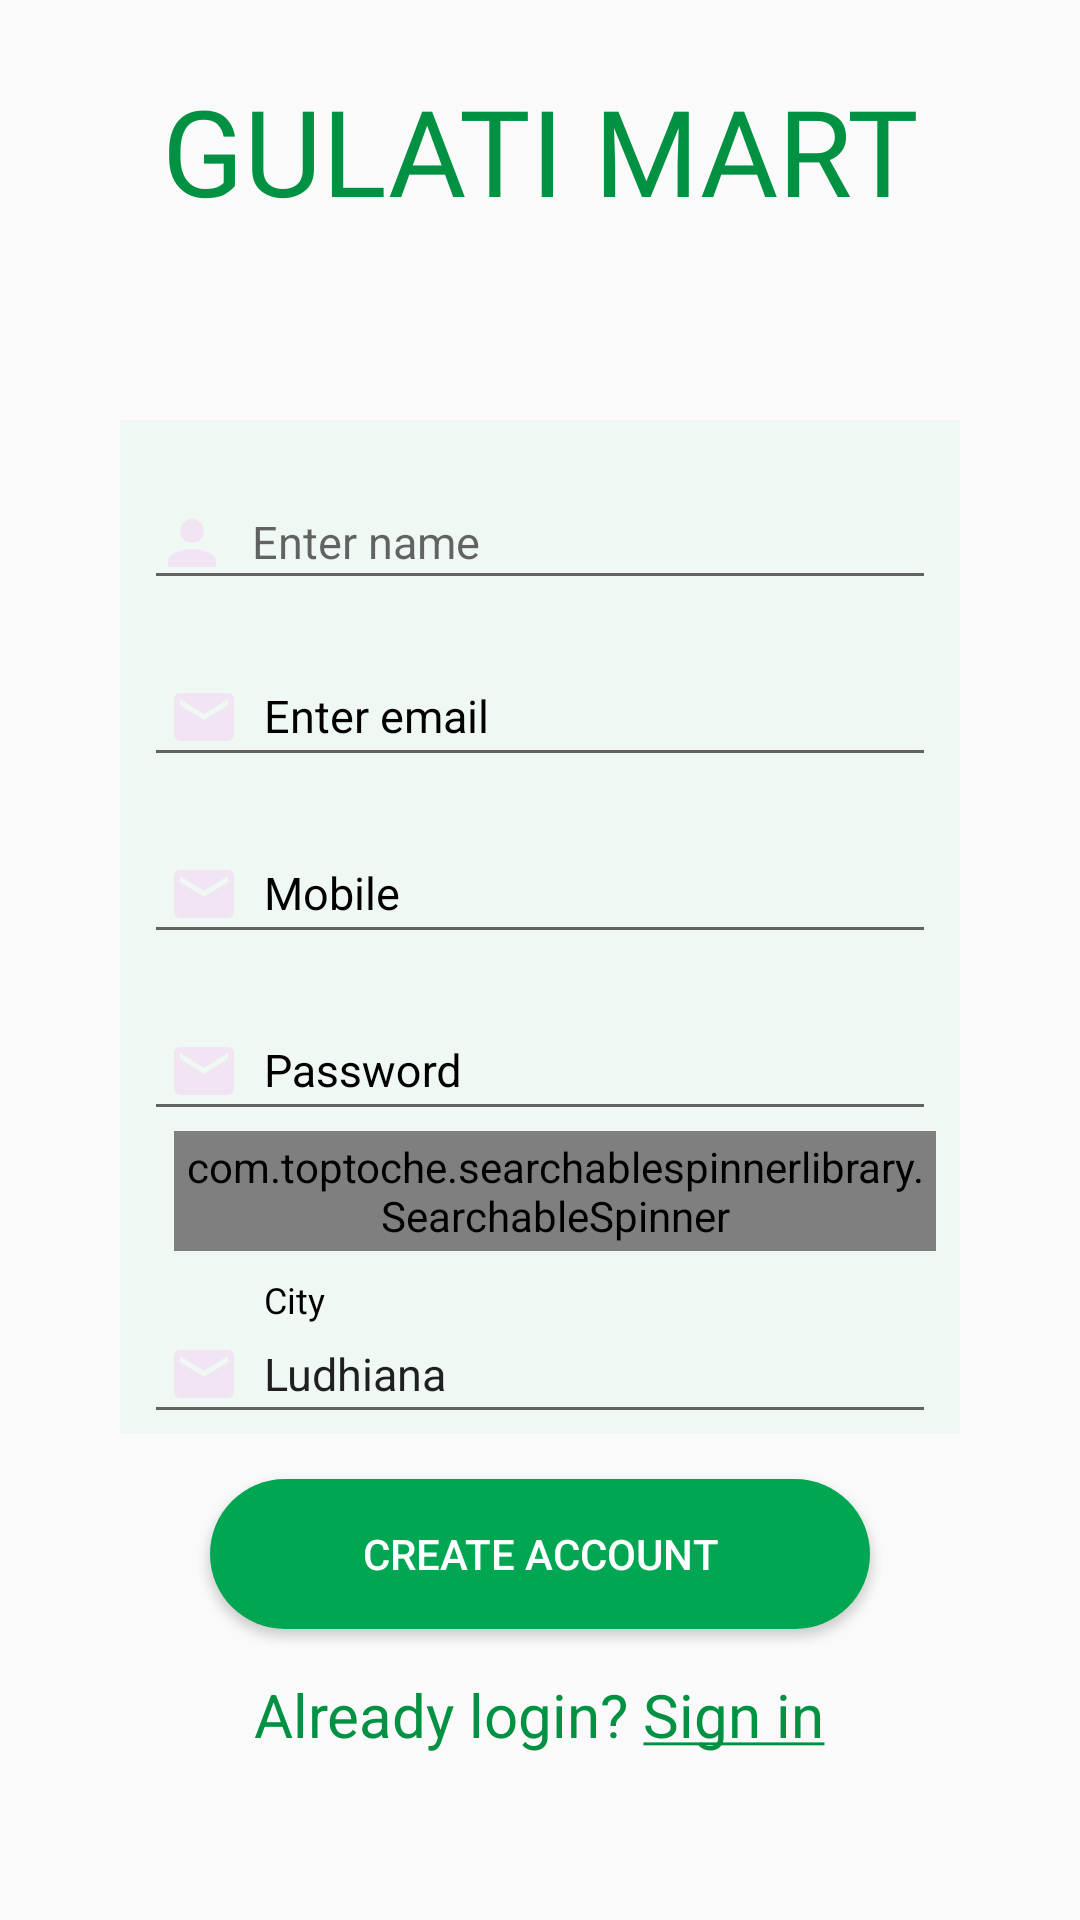

Reconstruct the res/layout file that produces this screen, plus the resources it refers to.
<!-- AndroidManifest.xml: application theme AppTheme -->
<!-- res/layout/activity_sign_up.xml -->
<?xml version="1.0" encoding="utf-8"?>
<ScrollView xmlns:android="http://schemas.android.com/apk/res/android"
    xmlns:app="http://schemas.android.com/apk/res-auto"
    xmlns:tools="http://schemas.android.com/tools"
    android:layout_width="match_parent"
    android:layout_height="match_parent"
    tools:context=".activities.SignUp">

    <LinearLayout
        android:layout_width="match_parent"
        android:layout_height="wrap_content"
        android:orientation="vertical">

    <TextView
        android:layout_width="match_parent"
        android:layout_height="100dp"
        android:text="GULATI MART"
        android:fontFamily="@font/gotham"
        android:textSize="40sp"
        android:gravity="center"
        android:textColor="@color/colorPrimaryDark"/>
<LinearLayout
    android:layout_width="match_parent"
    android:layout_height="wrap_content"
    android:layout_marginTop="40dp"
    android:layout_marginStart="40dp"
    android:layout_marginEnd="40dp"
    android:background="#F0F8F3"
    android:orientation="vertical">
    <com.google.android.material.textfield.TextInputLayout
        android:layout_width = "match_parent"
        android:layout_height = "wrap_content"
        android:id = "@+id/layoutName"
        android:hint="Enter name"
        android:layout_marginTop = "8dp"
        android:layout_marginStart = "8dp"
        android:layout_marginEnd = "8dp">
        <com.google.android.material.textfield.TextInputEditText
            android:layout_width = "match_parent"
            android:layout_height = "wrap_content"
            android:id = "@+id/name"
            android:drawablePadding="8dp"
            android:textSize="15sp"
            android:drawableLeft="@drawable/ic_person_black_24dp"
            android:inputType = "textEmailAddress"/>
    </com.google.android.material.textfield.TextInputLayout>


    <com.google.android.material.textfield.TextInputLayout
        android:layout_width = "match_parent"
        android:layout_height = "wrap_content"
        android:id = "@+id/layoutEmail"
        android:layout_marginTop = "8dp"
        android:hint="Enter email"
        android:layout_marginStart = "8dp"
        android:textColorHint="@color/black"
        android:layout_marginEnd = "8dp">
        <com.google.android.material.textfield.TextInputEditText
            android:layout_width = "match_parent"
            android:layout_height = "wrap_content"
            android:id = "@+id/email"
            android:padding="8dp"
            android:textSize="15sp"
            android:drawablePadding="8dp"
            android:drawableLeft="@drawable/ic_email_black_24dp"
            android:textColorHint="@color/black"
            android:inputType = "textEmailAddress"/>
    </com.google.android.material.textfield.TextInputLayout>

    <com.google.android.material.textfield.TextInputLayout
        android:layout_width = "match_parent"
        android:layout_height = "wrap_content"
        android:id = "@+id/layoutPhone"
        android:layout_marginTop = "8dp"
        android:layout_marginStart = "8dp"
        android:hint="Mobile"
        android:textColorHint="@color/black"
        android:layout_marginEnd = "8dp">
        <com.google.android.material.textfield.TextInputEditText
            android:layout_width = "match_parent"
            android:layout_height = "wrap_content"
            android:id = "@+id/phone"
            android:padding="8dp"
            android:textSize="15sp"
            android:drawablePadding="8dp"
            android:drawableLeft="@drawable/ic_email_black_24dp"
            android:textColorHint="@color/black"
            android:inputType = "textEmailAddress"/>
    </com.google.android.material.textfield.TextInputLayout>


    <com.google.android.material.textfield.TextInputLayout
        android:layout_width = "match_parent"
        android:layout_height = "wrap_content"
        android:id = "@+id/layoutPassword"
        android:layout_marginTop = "8dp"
        android:layout_marginStart = "8dp"
        android:hint="Password"
        android:textColorHint="@color/black"
        android:layout_marginEnd = "8dp">
        <com.google.android.material.textfield.TextInputEditText
            android:layout_width = "match_parent"
            android:layout_height = "wrap_content"
            android:id = "@+id/password"
            android:padding="8dp"
            android:textSize="15sp"
            android:drawablePadding="8dp"
            android:drawableStart="@drawable/ic_email_black_24dp"
            android:textColorHint="@color/black"
            android:inputType = "textEmailAddress"/>
    </com.google.android.material.textfield.TextInputLayout>


    <com.toptoche.searchablespinnerlibrary.SearchableSpinner
        android:id="@+id/spinnerArea"
        android:layout_width="match_parent"
        android:layout_marginStart="18dp"
        android:layout_marginEnd="8dp"
        android:layout_height="40dp" />
    
    
    <com.google.android.material.textfield.TextInputLayout
        android:layout_width = "match_parent"
        android:layout_height = "wrap_content"
        android:id = "@+id/layoutCity"
        android:layout_marginTop = "10dp"
        android:layout_marginStart = "8dp"
        android:hint="City"
        android:textColorHint="@color/black"
        android:layout_marginEnd = "8dp">

        <com.google.android.material.textfield.TextInputEditText
            android:id="@+id/city"
            android:layout_width="match_parent"
            android:layout_height="wrap_content"
            android:clickable="false"
            android:cursorVisible="false"
            android:drawableStart="@drawable/ic_email_black_24dp"
            android:drawablePadding="8dp"
            android:focusable="false"
            android:focusableInTouchMode="false"
            android:inputType="none"
            android:padding="8dp"
            android:text="Ludhiana"
            android:textColorHint="@color/black"
            android:textSize="15sp" />
    </com.google.android.material.textfield.TextInputLayout>
</LinearLayout>
        <Button
            android:id="@+id/createAccount"
            android:layout_width="220dp"
            android:layout_height="50dp"
            android:layout_marginTop="15dp"
            android:text="Create Account"
            android:background="@drawable/round_shape_btn"
            android:layout_gravity="center"
            android:textColor="@color/white"/>

        <TextView
            android:id="@+id/alreadyUser"
            android:layout_width="wrap_content"
            android:layout_height="wrap_content"
            android:text="@string/alreadylogin"
            android:textColor="@color/colorPrimaryDark"
            android:layout_gravity="center"
            android:layout_marginTop="15dp"
            android:layout_marginBottom="9dp"
            android:textSize="20sp"/>
    </LinearLayout>
</ScrollView>
<!-- resources referenced by this layout -->
<resources>
  <color name="black">#000000</color>
  <color name="colorPrimaryDark">#009242</color>
  <color name="white">#ffffff</color>
  <!-- drawable ic_email_black_24dp (drawable) -->
  <vector android:height="24dp" android:tint="#F1E5F3"
      android:viewportHeight="24.0" android:viewportWidth="24.0"
      android:width="24dp" xmlns:android="http://schemas.android.com/apk/res/android">
      <path android:fillColor="#FF000000" android:pathData="M20,4L4,4c-1.1,0 -1.99,0.9 -1.99,2L2,18c0,1.1 0.9,2 2,2h16c1.1,0 2,-0.9 2,-2L22,6c0,-1.1 -0.9,-2 -2,-2zM20,8l-8,5 -8,-5L4,6l8,5 8,-5v2z"/>
  </vector>
  <!-- drawable ic_person_black_24dp (drawable) -->
  <vector android:height="24dp" android:tint="#F1E5F3"
      android:viewportHeight="24.0" android:viewportWidth="24.0"
      android:width="24dp" xmlns:android="http://schemas.android.com/apk/res/android">
      <path android:fillColor="#FF000000"
          android:pathData="M12,12c2.21,0 4,-1.79 4,-4s-1.79,-4 -4,-4 -4,1.79 -4,4 1.79,4 4,4zM12,14c-2.67,0 -8,1.34 -8,4v2h16v-2c0,-2.66 -5.33,-4 -8,-4z"/>
  </vector>
  <!-- drawable round_shape_btn (drawable) -->
  <?xml version="1.0" encoding="utf-8"?>
  <shape xmlns:android="http://schemas.android.com/apk/res/android">
      <solid android:color="@color/colorPrimary"/> 
      <corners
          android:radius="90dp"
         />
  </shape>
  <string name="alreadylogin">Already login? <u>Sign in</u></string>
  <style name="AppTheme" parent="Theme.AppCompat.Light.DarkActionBar">
          
          <item name="colorPrimary">@color/colorPrimary</item>
          <item name="colorPrimaryDark">@color/colorPrimaryDark</item>
          <item name="colorAccent">@color/colorAccent</item>
  
      </style>
  <color name="colorPrimary">#00a652</color>
  <color name="colorAccent">#05af9b</color>
</resources>
